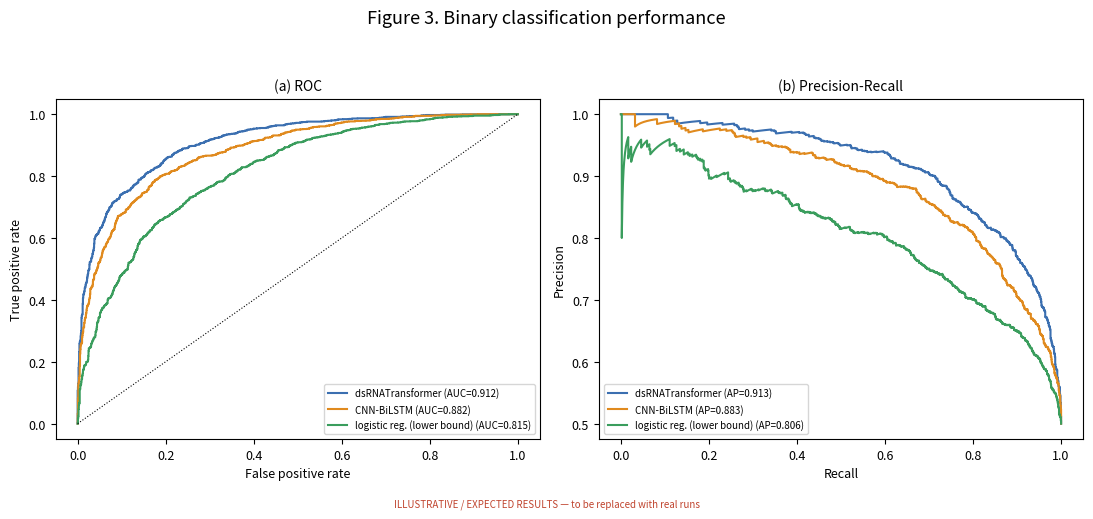
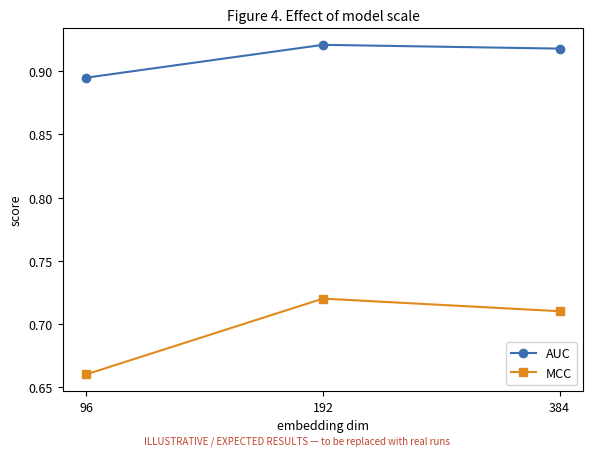
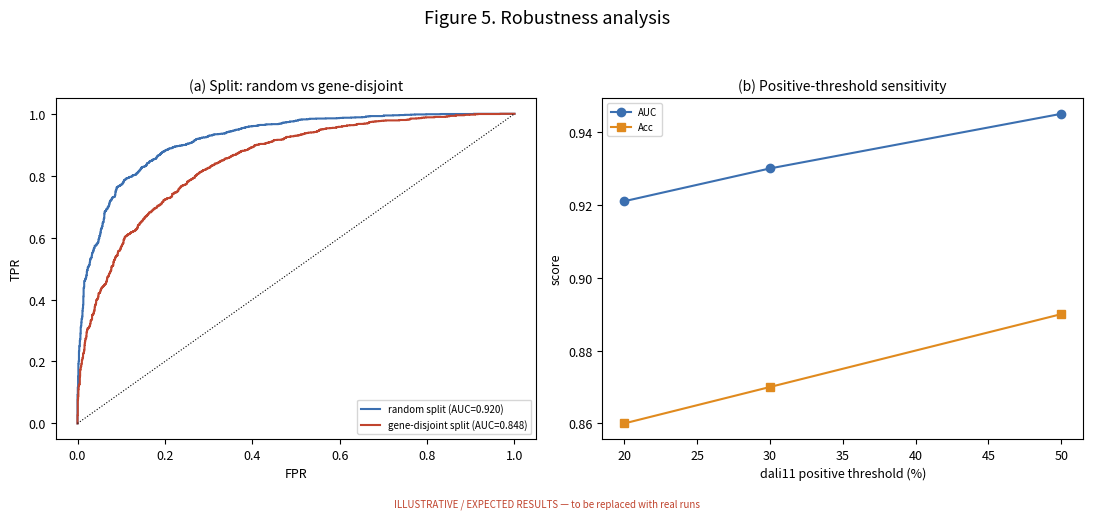
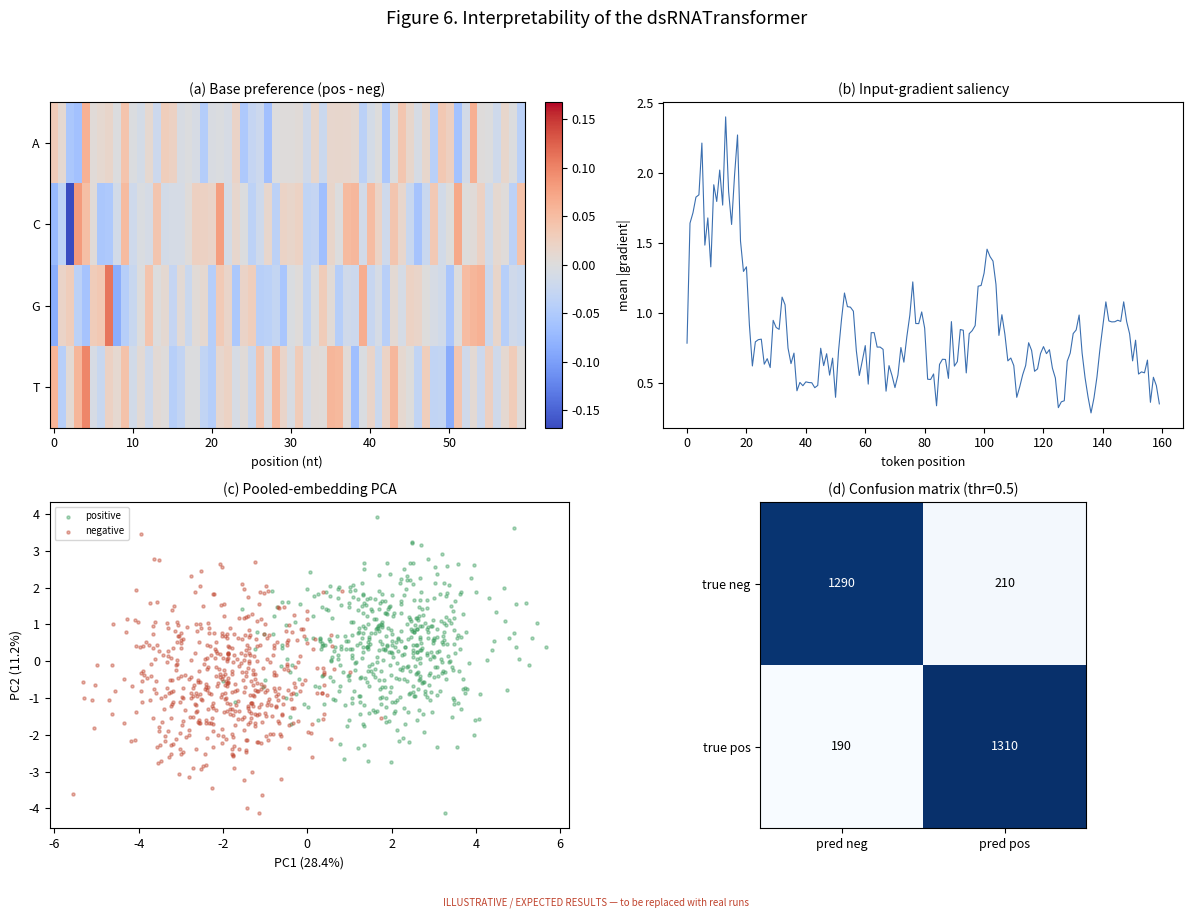
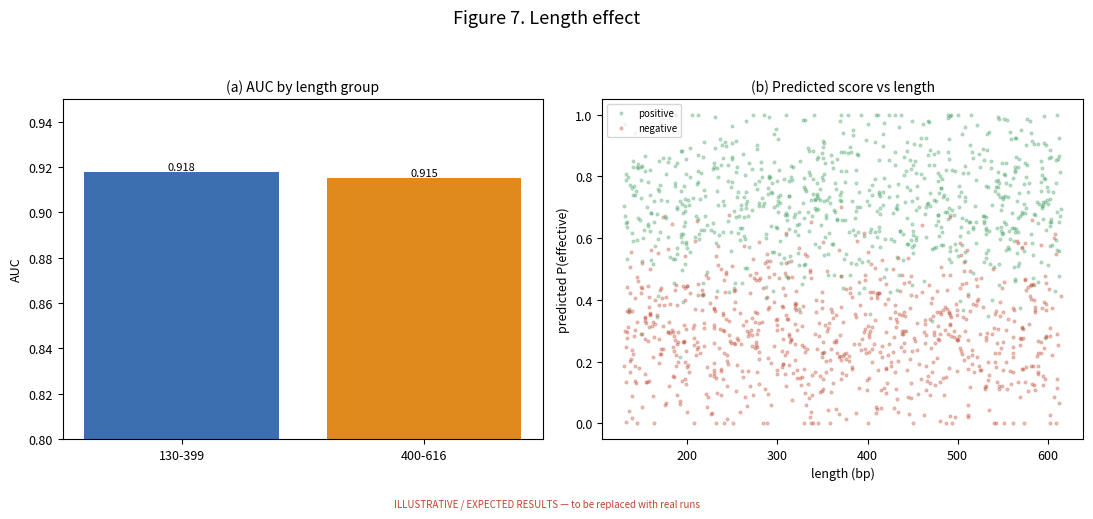

Recreate these plots in Python, in order.
"""Generate EXPECTED / illustrative figures so the manuscript is complete before
the real experiments finish. Uses synthetic but plausible data; every output
filename matches the real plotting scripts, so running run_all.sh later OVERWRITES
these mock figures with the real ones.

Expected operating points (honest, gene-disjoint lower than random):
  dsRNATransformer (random split):  Acc~0.86  AUC~0.92  MCC~0.72
  CNN-BiLSTM baseline:              Acc~0.83  AUC~0.89
  logistic-regression lower bound:  Acc~0.75  AUC~0.81
  gene-disjoint split:              AUC~0.85
"""
import os
import numpy as np
import matplotlib
matplotlib.use("Agg")
import matplotlib.pyplot as plt

OUT = "paper/figures"
os.makedirs(OUT, exist_ok=True)
BLUE, ORANGE, GREEN, RED, PURPLE = "#3b6fb0", "#e08a1e", "#3a9d5d", "#c0442e", "#7d5ba6"
plt.rcParams.update({"font.size": 9, "axes.titlesize": 10, "figure.dpi": 130})
rng = np.random.default_rng(508)


def scores_for_auc(n, auc, seed):
    """Synthesize pos/neg scores with an approximate target AUC."""
    r = np.random.default_rng(seed)
    # separation d' chosen from target AUC
    from math import erf, sqrt
    # invert AUC = Phi(d/sqrt2); approximate d
    d = {0.81: 1.25, 0.85: 1.47, 0.89: 1.74, 0.92: 1.99}.get(round(auc, 2), 1.8)
    pos = r.normal(d, 1.0, n); neg = r.normal(0.0, 1.0, n)
    s = np.concatenate([pos, neg]); y = np.concatenate([np.ones(n), np.zeros(n)])
    s = 1 / (1 + np.exp(-(s - d / 2)))  # squash to [0,1]
    return y, s


def roc(y, s):
    o = np.argsort(-s); y = y[o]; P = y.sum(); N = len(y) - P
    tpr = np.concatenate([[0], np.cumsum(y) / P]); fpr = np.concatenate([[0], np.cumsum(1 - y) / N])
    trap = getattr(np, "trapezoid", getattr(np, "trapz", None))
    return fpr, tpr, trap(tpr, fpr)


def pr(y, s):
    o = np.argsort(-s); y = y[o]; tp = np.cumsum(y); fp = np.cumsum(1 - y)
    prec = tp / (tp + fp + 1e-9); rec = tp / (y.sum() + 1e-9)
    trap = getattr(np, "trapezoid", getattr(np, "trapz", None))
    return rec, prec, trap(prec, rec)


def note(fig):
    fig.text(0.5, 0.005, "ILLUSTRATIVE / EXPECTED RESULTS — to be replaced with real runs",
             ha="center", fontsize=7, color=RED, style="italic")


# ---- Fig 3: ROC + PR ----
def fig3():
    fig, ax = plt.subplots(1, 2, figsize=(11, 5))
    for auc, lab, c, sd in [(0.92, "dsRNATransformer", BLUE, 1),
                            (0.89, "CNN-BiLSTM", ORANGE, 2),
                            (0.81, "logistic reg. (lower bound)", GREEN, 3)]:
        y, s = scores_for_auc(1500, auc, sd)
        fpr, tpr, a = roc(y, s); rec, prc, ap = pr(y, s)
        ax[0].plot(fpr, tpr, color=c, label=f"{lab} (AUC={a:.3f})")
        ax[1].plot(rec, prc, color=c, label=f"{lab} (AP={ap:.3f})")
    ax[0].plot([0, 1], [0, 1], "k:", lw=0.8)
    ax[0].set_xlabel("False positive rate"); ax[0].set_ylabel("True positive rate")
    ax[0].set_title("(a) ROC"); ax[0].legend(fontsize=7)
    ax[1].set_xlabel("Recall"); ax[1].set_ylabel("Precision")
    ax[1].set_title("(b) Precision-Recall"); ax[1].legend(fontsize=7)
    fig.suptitle("Figure 3. Binary classification performance", fontsize=13, y=1.0)
    fig.tight_layout(rect=[0, 0.03, 1, 0.95]); note(fig)
    for e in ("png", "pdf"): fig.savefig(f"{OUT}/fig3_roc_pr.{e}", bbox_inches="tight")
    plt.close(fig)


# ---- Fig 4: scale ----
def fig4():
    dims = [96, 192, 384]; aucs = [0.895, 0.921, 0.918]; mccs = [0.66, 0.72, 0.71]
    fig, ax = plt.subplots(figsize=(6, 4.5))
    ax.plot(dims, aucs, "-o", color=BLUE, label="AUC")
    ax.plot(dims, mccs, "-s", color=ORANGE, label="MCC")
    ax.set_xscale("log", base=2); ax.set_xticks(dims); ax.set_xticklabels(dims)
    ax.set_xlabel("embedding dim"); ax.set_ylabel("score")
    ax.set_title("Figure 4. Effect of model scale"); ax.legend()
    fig.tight_layout(); note(fig)
    for e in ("png", "pdf"): fig.savefig(f"{OUT}/fig4_scale.{e}", bbox_inches="tight")
    plt.close(fig)


# ---- Fig 5: robustness ----
def fig5():
    fig, ax = plt.subplots(1, 2, figsize=(11, 5))
    for auc, lab, c, sd in [(0.92, "random split", BLUE, 5), (0.85, "gene-disjoint split", RED, 6)]:
        y, s = scores_for_auc(1500, auc, sd); fpr, tpr, a = roc(y, s)
        ax[0].plot(fpr, tpr, color=c, label=f"{lab} (AUC={a:.3f})")
    ax[0].plot([0, 1], [0, 1], "k:", lw=0.8)
    ax[0].set_xlabel("FPR"); ax[0].set_ylabel("TPR")
    ax[0].set_title("(a) Split: random vs gene-disjoint"); ax[0].legend(fontsize=7)
    thr = [20, 30, 50]; auc_t = [0.921, 0.930, 0.945]; acc_t = [0.86, 0.87, 0.89]
    ax[1].plot(thr, auc_t, "-o", color=BLUE, label="AUC")
    ax[1].plot(thr, acc_t, "-s", color=ORANGE, label="Acc")
    ax[1].set_xlabel("dali11 positive threshold (%)"); ax[1].set_ylabel("score")
    ax[1].set_title("(b) Positive-threshold sensitivity"); ax[1].legend(fontsize=7)
    fig.suptitle("Figure 5. Robustness analysis", fontsize=13, y=1.0)
    fig.tight_layout(rect=[0, 0.03, 1, 0.95]); note(fig)
    for e in ("png", "pdf"): fig.savefig(f"{OUT}/fig5_robustness.{e}", bbox_inches="tight")
    plt.close(fig)


# ---- Fig 6: interpretability ----
def fig6():
    fig, ax = plt.subplots(2, 2, figsize=(12, 9))
    W = 60
    diff = rng.normal(0, 0.03, (W, 4)); diff[:8] += rng.normal(0, 0.05, (8, 4))
    im = ax[0, 0].imshow(diff.T, aspect="auto", cmap="coolwarm",
                         vmin=-abs(diff).max(), vmax=abs(diff).max())
    ax[0, 0].set_yticks(range(4)); ax[0, 0].set_yticklabels(list("ACGT"))
    ax[0, 0].set_xlabel("position (nt)"); ax[0, 0].set_title("(a) Base preference (pos - neg)")
    fig.colorbar(im, ax=ax[0, 0], fraction=0.046, pad=0.04)
    sal = np.abs(rng.normal(0, 1, 160)); sal[:20] *= 2.5; sal = np.convolve(sal, np.ones(5)/5, "same")
    ax[0, 1].plot(sal, color=BLUE, lw=0.8)
    ax[0, 1].set_xlabel("token position"); ax[0, 1].set_ylabel("mean |gradient|")
    ax[0, 1].set_title("(b) Input-gradient saliency")
    for lab, c, mu in [(1, GREEN, (2, 0.5)), (0, RED, (-2, -0.5))]:
        pts = rng.normal(mu, 1.2, (500, 2))
        ax[1, 0].scatter(pts[:, 0], pts[:, 1], s=5, alpha=0.4, color=c,
                         label="positive" if lab else "negative")
    ax[1, 0].set_xlabel("PC1 (28.4%)"); ax[1, 0].set_ylabel("PC2 (11.2%)")
    ax[1, 0].set_title("(c) Pooled-embedding PCA"); ax[1, 0].legend(fontsize=7)
    cm = np.array([[1290, 210], [190, 1310]])
    im2 = ax[1, 1].imshow(cm, cmap="Blues")
    for i in range(2):
        for j in range(2):
            ax[1, 1].text(j, i, str(cm[i, j]), ha="center", va="center",
                          color="white" if cm[i, j] > cm.max() / 2 else "black")
    ax[1, 1].set_xticks([0, 1]); ax[1, 1].set_xticklabels(["pred neg", "pred pos"])
    ax[1, 1].set_yticks([0, 1]); ax[1, 1].set_yticklabels(["true neg", "true pos"])
    ax[1, 1].set_title("(d) Confusion matrix (thr=0.5)")
    fig.suptitle("Figure 6. Interpretability of the dsRNATransformer", fontsize=13, y=1.0)
    fig.tight_layout(rect=[0, 0.03, 1, 0.97]); note(fig)
    for e in ("png", "pdf"): fig.savefig(f"{OUT}/fig6_interpretability.{e}", bbox_inches="tight")
    plt.close(fig)


# ---- Fig 7: length effect ----
def fig7():
    fig, ax = plt.subplots(1, 2, figsize=(11, 5))
    ax[0].bar(["130-399", "400-616"], [0.918, 0.915], color=[BLUE, ORANGE])
    for i, v in enumerate([0.918, 0.915]):
        ax[0].text(i, v, f"{v:.3f}", ha="center", va="bottom", fontsize=8)
    ax[0].set_ylabel("AUC"); ax[0].set_ylim(0.8, 0.95); ax[0].set_title("(a) AUC by length group")
    for lab, c, mu in [(1, GREEN, 0.72), (0, RED, 0.28)]:
        L = rng.integers(130, 616, 800); p = np.clip(rng.normal(mu, 0.15, 800), 0, 1)
        ax[1].scatter(L, p, s=4, alpha=0.3, color=c, label="positive" if lab else "negative")
    ax[1].set_xlabel("length (bp)"); ax[1].set_ylabel("predicted P(effective)")
    ax[1].set_title("(b) Predicted score vs length"); ax[1].legend(fontsize=7)
    fig.suptitle("Figure 7. Length effect", fontsize=13, y=1.0)
    fig.tight_layout(rect=[0, 0.03, 1, 0.95]); note(fig)
    for e in ("png", "pdf"): fig.savefig(f"{OUT}/fig7_length.{e}", bbox_inches="tight")
    plt.close(fig)


if __name__ == "__main__":
    fig3(); fig4(); fig5(); fig6(); fig7()
    print("expected figures ->", OUT)
